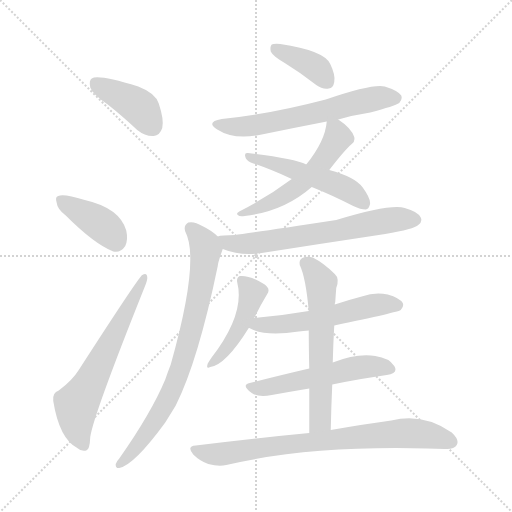
t = 0.00 s
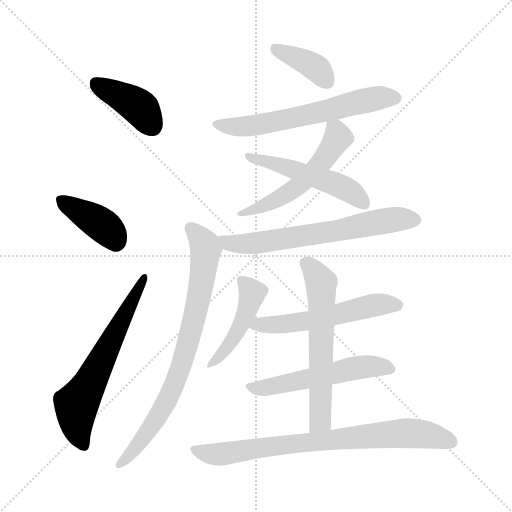
t = 1.97 s
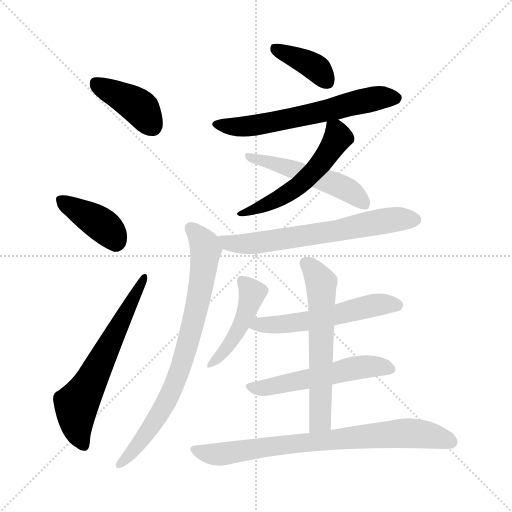
t = 3.95 s
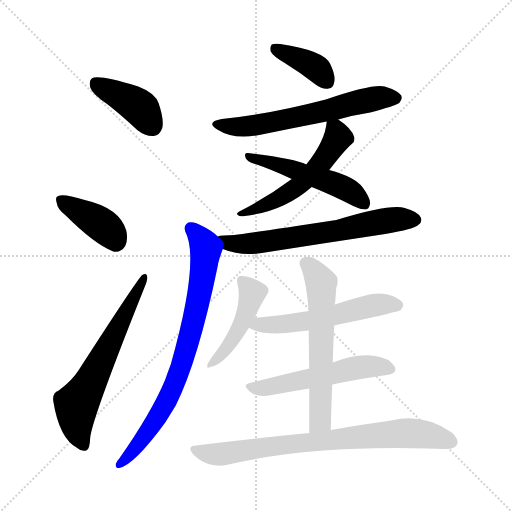
t = 5.92 s
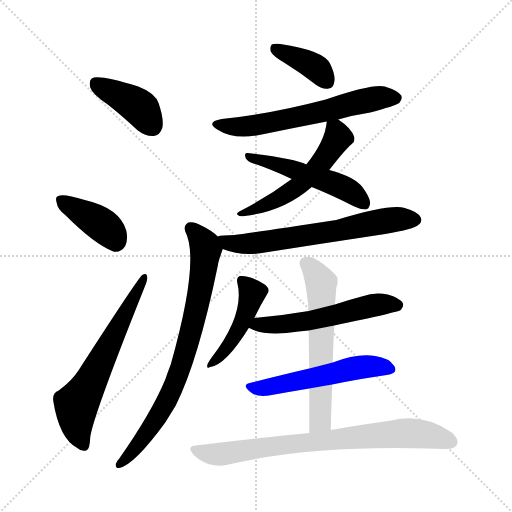
t = 7.90 s
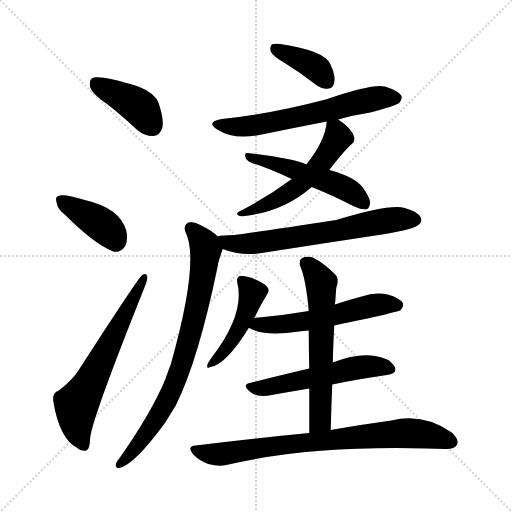
t = 9.87 s

The animated SVG that drew these frames (rendered in a browser with its animation timeline set to each time). Animation: 14 CSS @keyframes rules; one cycle of 9.87 s.

<svg version="1.1" viewBox="0 0 1024 1024" xmlns="http://www.w3.org/2000/svg">
  <g stroke="lightgray" stroke-dasharray="1,1" stroke-width="1" transform="scale(4, 4)">
    <line x1="0" y1="0" x2="256" y2="256"></line>
    <line x1="256" y1="0" x2="0" y2="256"></line>
    <line x1="128" y1="0" x2="128" y2="256"></line>
    <line x1="0" y1="128" x2="256" y2="128"></line>
  </g>
<g transform="scale(1, -1) translate(0, -900)">
   <style type="text/css">
    @keyframes keyframes0 {
      from {
       stroke: blue;
       stroke-dashoffset: 403;
       stroke-width: 128;
       }
       57% {
       animation-timing-function: step-end;
       stroke: blue;
       stroke-dashoffset: 0;
       stroke-width: 128;
       }
       to {
       stroke: black;
       stroke-width: 1024;
       }
       }
       #make-me-a-hanzi-animation-0 {
         animation: keyframes0 0.577962s both;
         animation-delay: 0.000000s;
         animation-timing-function: linear;
       }
    @keyframes keyframes1 {
      from {
       stroke: blue;
       stroke-dashoffset: 395;
       stroke-width: 128;
       }
       56% {
       animation-timing-function: step-end;
       stroke: blue;
       stroke-dashoffset: 0;
       stroke-width: 128;
       }
       to {
       stroke: black;
       stroke-width: 1024;
       }
       }
       #make-me-a-hanzi-animation-1 {
         animation: keyframes1 0.571452s both;
         animation-delay: 0.577962s;
         animation-timing-function: linear;
       }
    @keyframes keyframes2 {
      from {
       stroke: blue;
       stroke-dashoffset: 630;
       stroke-width: 128;
       }
       67% {
       animation-timing-function: step-end;
       stroke: blue;
       stroke-dashoffset: 0;
       stroke-width: 128;
       }
       to {
       stroke: black;
       stroke-width: 1024;
       }
       }
       #make-me-a-hanzi-animation-2 {
         animation: keyframes2 0.762695s both;
         animation-delay: 1.149414s;
         animation-timing-function: linear;
       }
    @keyframes keyframes3 {
      from {
       stroke: blue;
       stroke-dashoffset: 385;
       stroke-width: 128;
       }
       56% {
       animation-timing-function: step-end;
       stroke: blue;
       stroke-dashoffset: 0;
       stroke-width: 128;
       }
       to {
       stroke: black;
       stroke-width: 1024;
       }
       }
       #make-me-a-hanzi-animation-3 {
         animation: keyframes3 0.563314s both;
         animation-delay: 1.912109s;
         animation-timing-function: linear;
       }
    @keyframes keyframes4 {
      from {
       stroke: blue;
       stroke-dashoffset: 618;
       stroke-width: 128;
       }
       67% {
       animation-timing-function: step-end;
       stroke: blue;
       stroke-dashoffset: 0;
       stroke-width: 128;
       }
       to {
       stroke: black;
       stroke-width: 1024;
       }
       }
       #make-me-a-hanzi-animation-4 {
         animation: keyframes4 0.752930s both;
         animation-delay: 2.475423s;
         animation-timing-function: linear;
       }
    @keyframes keyframes5 {
      from {
       stroke: blue;
       stroke-dashoffset: 539;
       stroke-width: 128;
       }
       64% {
       animation-timing-function: step-end;
       stroke: blue;
       stroke-dashoffset: 0;
       stroke-width: 128;
       }
       to {
       stroke: black;
       stroke-width: 1024;
       }
       }
       #make-me-a-hanzi-animation-5 {
         animation: keyframes5 0.688639s both;
         animation-delay: 3.228353s;
         animation-timing-function: linear;
       }
    @keyframes keyframes6 {
      from {
       stroke: blue;
       stroke-dashoffset: 506;
       stroke-width: 128;
       }
       62% {
       animation-timing-function: step-end;
       stroke: blue;
       stroke-dashoffset: 0;
       stroke-width: 128;
       }
       to {
       stroke: black;
       stroke-width: 1024;
       }
       }
       #make-me-a-hanzi-animation-6 {
         animation: keyframes6 0.661784s both;
         animation-delay: 3.916992s;
         animation-timing-function: linear;
       }
    @keyframes keyframes7 {
      from {
       stroke: blue;
       stroke-dashoffset: 650;
       stroke-width: 128;
       }
       68% {
       animation-timing-function: step-end;
       stroke: blue;
       stroke-dashoffset: 0;
       stroke-width: 128;
       }
       to {
       stroke: black;
       stroke-width: 1024;
       }
       }
       #make-me-a-hanzi-animation-7 {
         animation: keyframes7 0.778971s both;
         animation-delay: 4.578776s;
         animation-timing-function: linear;
       }
    @keyframes keyframes8 {
      from {
       stroke: blue;
       stroke-dashoffset: 780;
       stroke-width: 128;
       }
       72% {
       animation-timing-function: step-end;
       stroke: blue;
       stroke-dashoffset: 0;
       stroke-width: 128;
       }
       to {
       stroke: black;
       stroke-width: 1024;
       }
       }
       #make-me-a-hanzi-animation-8 {
         animation: keyframes8 0.884766s both;
         animation-delay: 5.357747s;
         animation-timing-function: linear;
       }
    @keyframes keyframes9 {
      from {
       stroke: blue;
       stroke-dashoffset: 453;
       stroke-width: 128;
       }
       60% {
       animation-timing-function: step-end;
       stroke: blue;
       stroke-dashoffset: 0;
       stroke-width: 128;
       }
       to {
       stroke: black;
       stroke-width: 1024;
       }
       }
       #make-me-a-hanzi-animation-9 {
         animation: keyframes9 0.618652s both;
         animation-delay: 6.242513s;
         animation-timing-function: linear;
       }
    @keyframes keyframes10 {
      from {
       stroke: blue;
       stroke-dashoffset: 550;
       stroke-width: 128;
       }
       64% {
       animation-timing-function: step-end;
       stroke: blue;
       stroke-dashoffset: 0;
       stroke-width: 128;
       }
       to {
       stroke: black;
       stroke-width: 1024;
       }
       }
       #make-me-a-hanzi-animation-10 {
         animation: keyframes10 0.697591s both;
         animation-delay: 6.861165s;
         animation-timing-function: linear;
       }
    @keyframes keyframes11 {
      from {
       stroke: blue;
       stroke-dashoffset: 537;
       stroke-width: 128;
       }
       64% {
       animation-timing-function: step-end;
       stroke: blue;
       stroke-dashoffset: 0;
       stroke-width: 128;
       }
       to {
       stroke: black;
       stroke-width: 1024;
       }
       }
       #make-me-a-hanzi-animation-11 {
         animation: keyframes11 0.687012s both;
         animation-delay: 7.558757s;
         animation-timing-function: linear;
       }
    @keyframes keyframes12 {
      from {
       stroke: blue;
       stroke-dashoffset: 603;
       stroke-width: 128;
       }
       66% {
       animation-timing-function: step-end;
       stroke: blue;
       stroke-dashoffset: 0;
       stroke-width: 128;
       }
       to {
       stroke: black;
       stroke-width: 1024;
       }
       }
       #make-me-a-hanzi-animation-12 {
         animation: keyframes12 0.740723s both;
         animation-delay: 8.245768s;
         animation-timing-function: linear;
       }
    @keyframes keyframes13 {
      from {
       stroke: blue;
       stroke-dashoffset: 774;
       stroke-width: 128;
       }
       72% {
       animation-timing-function: step-end;
       stroke: blue;
       stroke-dashoffset: 0;
       stroke-width: 128;
       }
       to {
       stroke: black;
       stroke-width: 1024;
       }
       }
       #make-me-a-hanzi-animation-13 {
         animation: keyframes13 0.879883s both;
         animation-delay: 8.986491s;
         animation-timing-function: linear;
       }
</style>
<path d="M 215.5 691.0 Q 243.5 669.0 274.5 640.0 Q 290.5 627.0 307.5 628.0 Q 319.5 629.0 324.5 644.0 Q 328.5 660.0 317.5 693.0 Q 310.5 714.0 276.5 727.0 Q 195.5 752.0 183.5 743.0 Q 177.5 739.0 180.5 725.0 Q 184.5 712.0 215.5 691.0 Z" fill="lightgray"></path> 
<path d="M 131.5 469.0 Q 188.5 412.0 226.5 397.0 Q 241.5 394.0 250.5 408.0 Q 256.5 421.0 252.5 439.0 Q 239.5 484.0 169.5 500.0 Q 127.5 513.0 116.5 508.0 Q 109.5 507.0 113.5 494.0 Q 114.5 482.0 131.5 469.0 Z" fill="lightgray"></path> 
<path d="M 117.5 119.0 Q 104.5 115.0 106.5 98.0 Q 118.5 23.0 154.5 4.0 Q 161.5 -3.0 172.5 -1.0 Q 179.5 0.0 180.5 26.0 Q 186.5 69.0 288.5 324.0 Q 295.5 340.0 294.5 346.0 Q 293.5 356.0 284.5 350.0 Q 277.5 346.0 157.5 160.0 Q 144.5 139.0 117.5 119.0 Z" fill="lightgray"></path> 
<path d="M 569.5 774.0 Q 600.5 755.0 632.5 730.0 Q 644.5 721.0 657.5 723.0 Q 666.5 724.0 668.5 736.0 Q 671.5 749.0 660.5 772.0 Q 648.5 799.0 560.5 812.0 Q 547.5 813.0 543.5 811.0 Q 539.5 807.0 541.5 797.0 Q 545.5 788.0 569.5 774.0 Z" fill="lightgray"></path> 
<path d="M 676.5 661.0 Q 707.5 670.0 740.5 675.0 Q 789.5 688.0 798.5 694.0 Q 805.5 701.0 802.5 709.0 Q 795.5 719.0 769.5 727.0 Q 745.5 733.0 651.5 701.0 Q 536.5 671.0 443.5 662.0 Q 410.5 656.0 434.5 641.0 Q 468.5 619.0 523.5 631.0 Q 586.5 644.0 653.5 657.0 L 676.5 661.0 Z" fill="lightgray"></path> 
<path d="M 658.5 560.0 Q 688.5 599.0 703.5 612.0 Q 710.5 616.0 708.5 626.0 Q 702.5 644.0 676.5 661.0 C 655.5 675.0 655.5 675.0 653.5 657.0 Q 650.5 618.0 612.5 571.0 L 583.5 542.0 Q 535.5 506.0 478.5 477.0 Q 471.5 473.0 475.5 470.0 Q 479.5 466.0 489.5 468.0 Q 567.5 477.0 623.5 526.0 L 658.5 560.0 Z" fill="lightgray"></path> 
<path d="M 623.5 526.0 Q 663.5 510.0 706.5 488.0 Q 721.5 481.0 731.5 481.0 Q 737.5 482.0 739.5 490.0 Q 743.5 500.0 725.5 525.0 Q 710.5 546.0 658.5 560.0 L 612.5 571.0 Q 588.5 583.0 495.5 594.0 Q 488.5 595.0 490.5 587.0 Q 491.5 580.0 501.5 575.0 Q 540.5 562.0 583.5 542.0 L 623.5 526.0 Z" fill="lightgray"></path> 
<path d="M 445.5 402.0 Q 482.5 387.0 523.5 394.0 Q 644.5 413.0 770.5 432.0 Q 828.5 442.0 836.5 450.0 Q 845.5 457.0 841.5 465.0 Q 835.5 477.0 809.5 484.0 Q 781.5 493.0 672.5 460.0 Q 495.5 433.0 469.5 430.0 Q 442.5 430.0 435.5 427.0 C 405.5 422.0 417.5 412.0 445.5 402.0 Z" fill="lightgray"></path> 
<path d="M 435.5 427.0 Q 423.5 439.0 404.5 448.0 Q 388.5 458.0 376.5 455.0 Q 366.5 449.0 370.5 437.0 Q 400.5 380.0 341.5 171.0 Q 335.5 156.0 330.5 141.0 Q 302.5 74.0 238.5 -17.0 Q 234.5 -21.0 231.5 -28.0 Q 230.5 -37.0 238.5 -36.0 Q 268.5 -30.0 330.5 55.0 Q 340.5 71.0 351.5 89.0 Q 396.5 179.0 435.5 368.0 Q 435.5 374.0 445.5 402.0 C 449.5 415.0 449.5 415.0 435.5 427.0 Z" fill="lightgray"></path> 
<path d="M 508.5 264.0 Q 521.5 291.0 534.5 312.0 Q 541.5 322.0 529.5 331.0 Q 499.5 350.0 479.5 348.0 Q 472.5 345.0 474.5 335.0 Q 490.5 272.0 422.5 184.0 Q 418.5 178.0 415.5 173.0 Q 411.5 161.0 420.5 166.0 Q 451.5 170.0 497.5 244.0 L 508.5 264.0 Z" fill="lightgray"></path> 
<path d="M 668.5 249.0 Q 797.5 276.0 801.5 280.0 Q 808.5 287.0 805.5 294.0 Q 799.5 304.0 775.5 311.0 Q 750.5 317.0 723.5 307.0 Q 696.5 300.0 669.5 291.0 L 617.5 278.0 Q 565.5 269.0 508.5 264.0 C 478.5 261.0 469.5 256.0 497.5 244.0 L 498.5 244.0 Q 529.5 226.0 597.5 237.0 Q 606.5 238.0 617.5 239.0 L 668.5 249.0 Z" fill="lightgray"></path> 
<path d="M 664.5 131.0 Q 722.5 143.0 773.5 150.0 Q 797.5 154.0 788.5 168.0 Q 778.5 184.0 750.5 188.0 Q 714.5 194.0 665.5 175.0 L 618.5 163.0 Q 554.5 148.0 499.5 134.0 Q 481.5 130.0 503.5 114.0 Q 516.5 105.0 543.5 110.0 Q 582.5 117.0 618.5 123.0 L 664.5 131.0 Z" fill="lightgray"></path> 
<path d="M 661.5 40.0 Q 662.5 88.0 664.5 131.0 L 665.5 175.0 Q 666.5 214.0 668.5 249.0 L 669.5 291.0 Q 669.5 294.0 670.5 296.0 Q 671.5 312.0 672.5 324.0 Q 679.5 343.0 669.5 352.0 Q 647.5 374.0 625.5 385.0 Q 613.5 388.0 604.5 384.0 Q 597.5 380.0 599.5 370.0 Q 611.5 345.0 617.5 278.0 L 617.5 239.0 Q 617.5 209.0 618.5 163.0 L 618.5 123.0 Q 618.5 84.0 618.5 34.0 C 618.5 4.0 660.5 10.0 661.5 40.0 Z" fill="lightgray"></path> 
<path d="M 618.5 34.0 Q 513.5 24.0 391.5 9.0 Q 372.5 8.0 386.5 -9.0 Q 399.5 -22.0 416.5 -28.0 Q 437.5 -34.0 452.5 -30.0 Q 617.5 9.0 853.5 3.0 Q 871.5 3.0 889.5 2.0 Q 908.5 1.0 913.5 10.0 Q 919.5 20.0 903.5 35.0 Q 846.5 75.0 782.5 59.0 Q 730.5 52.0 661.5 40.0 L 618.5 34.0 Z" fill="lightgray"></path> 
      <clipPath id="make-me-a-hanzi-clip-0">
      <path d="M 215.5 691.0 Q 243.5 669.0 274.5 640.0 Q 290.5 627.0 307.5 628.0 Q 319.5 629.0 324.5 644.0 Q 328.5 660.0 317.5 693.0 Q 310.5 714.0 276.5 727.0 Q 195.5 752.0 183.5 743.0 Q 177.5 739.0 180.5 725.0 Q 184.5 712.0 215.5 691.0 Z" fill="lightgray"></path>
      </clipPath>
      <path clip-path="url(#make-me-a-hanzi-clip-0)" d="M 189.5 735.0 L 277.5 686.0 L 304.5 648.0 " fill="none" id="make-me-a-hanzi-animation-0" stroke-dasharray="275 550" stroke-linecap="round"></path>

      <clipPath id="make-me-a-hanzi-clip-1">
      <path d="M 131.5 469.0 Q 188.5 412.0 226.5 397.0 Q 241.5 394.0 250.5 408.0 Q 256.5 421.0 252.5 439.0 Q 239.5 484.0 169.5 500.0 Q 127.5 513.0 116.5 508.0 Q 109.5 507.0 113.5 494.0 Q 114.5 482.0 131.5 469.0 Z" fill="lightgray"></path>
      </clipPath>
      <path clip-path="url(#make-me-a-hanzi-clip-1)" d="M 121.5 500.0 L 205.5 450.0 L 231.5 418.0 " fill="none" id="make-me-a-hanzi-animation-1" stroke-dasharray="267 534" stroke-linecap="round"></path>

      <clipPath id="make-me-a-hanzi-clip-2">
      <path d="M 117.5 119.0 Q 104.5 115.0 106.5 98.0 Q 118.5 23.0 154.5 4.0 Q 161.5 -3.0 172.5 -1.0 Q 179.5 0.0 180.5 26.0 Q 186.5 69.0 288.5 324.0 Q 295.5 340.0 294.5 346.0 Q 293.5 356.0 284.5 350.0 Q 277.5 346.0 157.5 160.0 Q 144.5 139.0 117.5 119.0 Z" fill="lightgray"></path>
      </clipPath>
      <path clip-path="url(#make-me-a-hanzi-clip-2)" d="M 167.5 8.0 L 154.5 40.0 L 152.5 90.0 L 288.5 345.0 " fill="none" id="make-me-a-hanzi-animation-2" stroke-dasharray="502 1004" stroke-linecap="round"></path>

      <clipPath id="make-me-a-hanzi-clip-3">
      <path d="M 569.5 774.0 Q 600.5 755.0 632.5 730.0 Q 644.5 721.0 657.5 723.0 Q 666.5 724.0 668.5 736.0 Q 671.5 749.0 660.5 772.0 Q 648.5 799.0 560.5 812.0 Q 547.5 813.0 543.5 811.0 Q 539.5 807.0 541.5 797.0 Q 545.5 788.0 569.5 774.0 Z" fill="lightgray"></path>
      </clipPath>
      <path clip-path="url(#make-me-a-hanzi-clip-3)" d="M 548.5 803.0 L 629.5 766.0 L 655.5 736.0 " fill="none" id="make-me-a-hanzi-animation-3" stroke-dasharray="257 514" stroke-linecap="round"></path>

      <clipPath id="make-me-a-hanzi-clip-4">
      <path d="M 676.5 661.0 Q 707.5 670.0 740.5 675.0 Q 789.5 688.0 798.5 694.0 Q 805.5 701.0 802.5 709.0 Q 795.5 719.0 769.5 727.0 Q 745.5 733.0 651.5 701.0 Q 536.5 671.0 443.5 662.0 Q 410.5 656.0 434.5 641.0 Q 468.5 619.0 523.5 631.0 Q 586.5 644.0 653.5 657.0 L 676.5 661.0 Z" fill="lightgray"></path>
      </clipPath>
      <path clip-path="url(#make-me-a-hanzi-clip-4)" d="M 436.5 653.0 L 469.5 646.0 L 523.5 652.0 L 739.5 701.0 L 791.5 704.0 " fill="none" id="make-me-a-hanzi-animation-4" stroke-dasharray="490 980" stroke-linecap="round"></path>

      <clipPath id="make-me-a-hanzi-clip-5">
      <path d="M 658.5 560.0 Q 688.5 599.0 703.5 612.0 Q 710.5 616.0 708.5 626.0 Q 702.5 644.0 676.5 661.0 C 655.5 675.0 655.5 675.0 653.5 657.0 Q 650.5 618.0 612.5 571.0 L 583.5 542.0 Q 535.5 506.0 478.5 477.0 Q 471.5 473.0 475.5 470.0 Q 479.5 466.0 489.5 468.0 Q 567.5 477.0 623.5 526.0 L 658.5 560.0 Z" fill="lightgray"></path>
      </clipPath>
      <path clip-path="url(#make-me-a-hanzi-clip-5)" d="M 660.5 649.0 L 672.5 639.0 L 673.5 620.0 L 639.5 571.0 L 605.5 536.0 L 561.5 505.0 L 482.5 471.0 " fill="none" id="make-me-a-hanzi-animation-5" stroke-dasharray="411 822" stroke-linecap="round"></path>

      <clipPath id="make-me-a-hanzi-clip-6">
      <path d="M 623.5 526.0 Q 663.5 510.0 706.5 488.0 Q 721.5 481.0 731.5 481.0 Q 737.5 482.0 739.5 490.0 Q 743.5 500.0 725.5 525.0 Q 710.5 546.0 658.5 560.0 L 612.5 571.0 Q 588.5 583.0 495.5 594.0 Q 488.5 595.0 490.5 587.0 Q 491.5 580.0 501.5 575.0 Q 540.5 562.0 583.5 542.0 L 623.5 526.0 Z" fill="lightgray"></path>
      </clipPath>
      <path clip-path="url(#make-me-a-hanzi-clip-6)" d="M 498.5 587.0 L 661.5 536.0 L 699.5 518.0 L 727.5 493.0 " fill="none" id="make-me-a-hanzi-animation-6" stroke-dasharray="378 756" stroke-linecap="round"></path>

      <clipPath id="make-me-a-hanzi-clip-7">
      <path d="M 445.5 402.0 Q 482.5 387.0 523.5 394.0 Q 644.5 413.0 770.5 432.0 Q 828.5 442.0 836.5 450.0 Q 845.5 457.0 841.5 465.0 Q 835.5 477.0 809.5 484.0 Q 781.5 493.0 672.5 460.0 Q 495.5 433.0 469.5 430.0 Q 442.5 430.0 435.5 427.0 C 405.5 422.0 417.5 412.0 445.5 402.0 Z" fill="lightgray"></path>
      </clipPath>
      <path clip-path="url(#make-me-a-hanzi-clip-7)" d="M 440.5 422.0 L 471.5 412.0 L 508.5 414.0 L 650.5 434.0 L 765.5 458.0 L 828.5 461.0 " fill="none" id="make-me-a-hanzi-animation-7" stroke-dasharray="522 1044" stroke-linecap="round"></path>

      <clipPath id="make-me-a-hanzi-clip-8">
      <path d="M 435.5 427.0 Q 423.5 439.0 404.5 448.0 Q 388.5 458.0 376.5 455.0 Q 366.5 449.0 370.5 437.0 Q 400.5 380.0 341.5 171.0 Q 335.5 156.0 330.5 141.0 Q 302.5 74.0 238.5 -17.0 Q 234.5 -21.0 231.5 -28.0 Q 230.5 -37.0 238.5 -36.0 Q 268.5 -30.0 330.5 55.0 Q 340.5 71.0 351.5 89.0 Q 396.5 179.0 435.5 368.0 Q 435.5 374.0 445.5 402.0 C 449.5 415.0 449.5 415.0 435.5 427.0 Z" fill="lightgray"></path>
      </clipPath>
      <path clip-path="url(#make-me-a-hanzi-clip-8)" d="M 382.5 443.0 L 410.5 408.0 L 410.5 388.0 L 387.5 256.0 L 366.5 182.0 L 340.5 112.0 L 310.5 56.0 L 239.5 -28.0 " fill="none" id="make-me-a-hanzi-animation-8" stroke-dasharray="652 1304" stroke-linecap="round"></path>

      <clipPath id="make-me-a-hanzi-clip-9">
      <path d="M 508.5 264.0 Q 521.5 291.0 534.5 312.0 Q 541.5 322.0 529.5 331.0 Q 499.5 350.0 479.5 348.0 Q 472.5 345.0 474.5 335.0 Q 490.5 272.0 422.5 184.0 Q 418.5 178.0 415.5 173.0 Q 411.5 161.0 420.5 166.0 Q 451.5 170.0 497.5 244.0 L 508.5 264.0 Z" fill="lightgray"></path>
      </clipPath>
      <path clip-path="url(#make-me-a-hanzi-clip-9)" d="M 484.5 339.0 L 504.5 314.0 L 494.5 279.0 L 468.5 223.0 L 423.5 173.0 " fill="none" id="make-me-a-hanzi-animation-9" stroke-dasharray="325 650" stroke-linecap="round"></path>

      <clipPath id="make-me-a-hanzi-clip-10">
      <path d="M 668.5 249.0 Q 797.5 276.0 801.5 280.0 Q 808.5 287.0 805.5 294.0 Q 799.5 304.0 775.5 311.0 Q 750.5 317.0 723.5 307.0 Q 696.5 300.0 669.5 291.0 L 617.5 278.0 Q 565.5 269.0 508.5 264.0 C 478.5 261.0 469.5 256.0 497.5 244.0 L 498.5 244.0 Q 529.5 226.0 597.5 237.0 Q 606.5 238.0 617.5 239.0 L 668.5 249.0 Z" fill="lightgray"></path>
      </clipPath>
      <path clip-path="url(#make-me-a-hanzi-clip-10)" d="M 505.5 247.0 L 610.5 257.0 L 756.5 291.0 L 795.5 289.0 " fill="none" id="make-me-a-hanzi-animation-10" stroke-dasharray="422 844" stroke-linecap="round"></path>

      <clipPath id="make-me-a-hanzi-clip-11">
      <path d="M 664.5 131.0 Q 722.5 143.0 773.5 150.0 Q 797.5 154.0 788.5 168.0 Q 778.5 184.0 750.5 188.0 Q 714.5 194.0 665.5 175.0 L 618.5 163.0 Q 554.5 148.0 499.5 134.0 Q 481.5 130.0 503.5 114.0 Q 516.5 105.0 543.5 110.0 Q 582.5 117.0 618.5 123.0 L 664.5 131.0 Z" fill="lightgray"></path>
      </clipPath>
      <path clip-path="url(#make-me-a-hanzi-clip-11)" d="M 501.5 124.0 L 533.5 125.0 L 720.5 166.0 L 754.5 168.0 L 777.5 162.0 " fill="none" id="make-me-a-hanzi-animation-11" stroke-dasharray="409 818" stroke-linecap="round"></path>

      <clipPath id="make-me-a-hanzi-clip-12">
      <path d="M 661.5 40.0 Q 662.5 88.0 664.5 131.0 L 665.5 175.0 Q 666.5 214.0 668.5 249.0 L 669.5 291.0 Q 669.5 294.0 670.5 296.0 Q 671.5 312.0 672.5 324.0 Q 679.5 343.0 669.5 352.0 Q 647.5 374.0 625.5 385.0 Q 613.5 388.0 604.5 384.0 Q 597.5 380.0 599.5 370.0 Q 611.5 345.0 617.5 278.0 L 617.5 239.0 Q 617.5 209.0 618.5 163.0 L 618.5 123.0 Q 618.5 84.0 618.5 34.0 C 618.5 4.0 660.5 10.0 661.5 40.0 Z" fill="lightgray"></path>
      </clipPath>
      <path clip-path="url(#make-me-a-hanzi-clip-12)" d="M 612.5 373.0 L 642.5 335.0 L 641.5 80.0 L 639.5 59.0 L 624.5 42.0 " fill="none" id="make-me-a-hanzi-animation-12" stroke-dasharray="475 950" stroke-linecap="round"></path>

      <clipPath id="make-me-a-hanzi-clip-13">
      <path d="M 618.5 34.0 Q 513.5 24.0 391.5 9.0 Q 372.5 8.0 386.5 -9.0 Q 399.5 -22.0 416.5 -28.0 Q 437.5 -34.0 452.5 -30.0 Q 617.5 9.0 853.5 3.0 Q 871.5 3.0 889.5 2.0 Q 908.5 1.0 913.5 10.0 Q 919.5 20.0 903.5 35.0 Q 846.5 75.0 782.5 59.0 Q 730.5 52.0 661.5 40.0 L 618.5 34.0 Z" fill="lightgray"></path>
      </clipPath>
      <path clip-path="url(#make-me-a-hanzi-clip-13)" d="M 389.5 0.0 L 443.5 -8.0 L 570.5 11.0 L 821.5 34.0 L 871.5 27.0 L 902.5 16.0 " fill="none" id="make-me-a-hanzi-animation-13" stroke-dasharray="646 1292" stroke-linecap="round"></path>

</g>
</svg>
